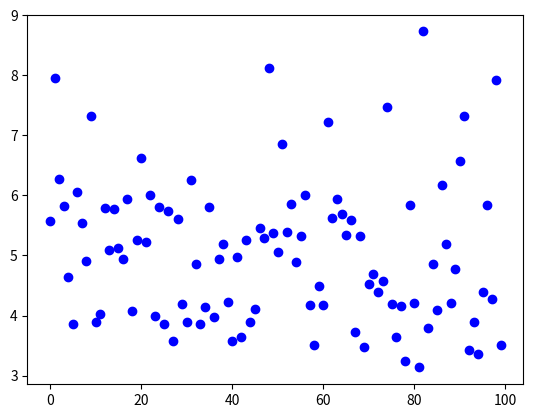

Recreate this plot in Python.
from scipy.stats import gamma
import matplotlib.pyplot as plt

# Specified probability parameter
a = 2
b = 3
n = 100
x = [i for i in range(0,n)]

# Sample according to Gamma distribution
y = gamma.rvs(a, b, size=n)

plt.plot(x,y, "ob")
plt.show()